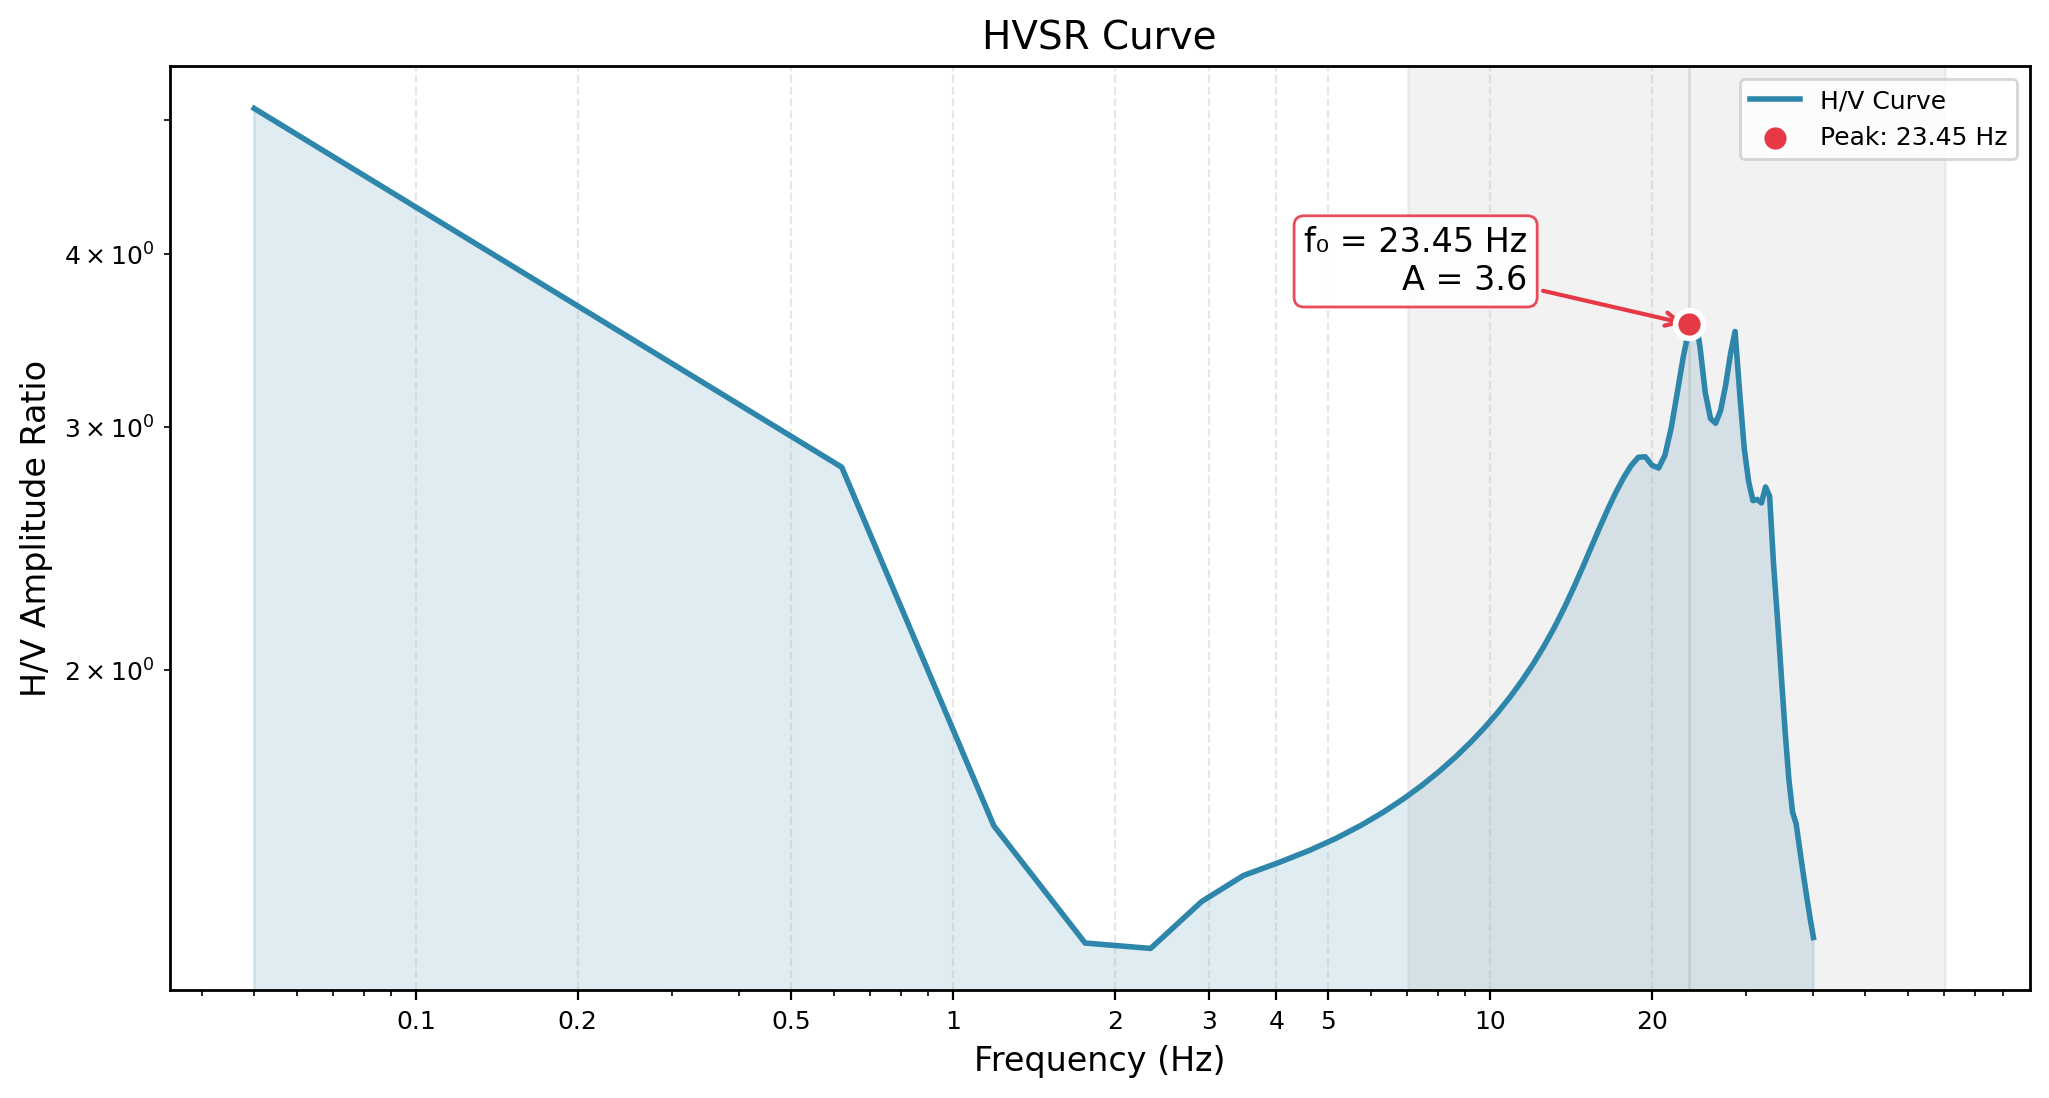

Source data for this figure (header and first rows):
Frequency_Hz, HVSR_Amplitude
0.05, 5.494
0.6207, 2.06
1.191, 1.502
1.762, 1.41
2.333, 1.397
2.904, 1.408
3.474, 1.429
4.045, 1.454
4.616, 1.482
5.186, 1.513
5.757, 1.545
6.328, 1.578
6.899, 1.614
7.469, 1.651
8.04, 1.689
8.611, 1.73
9.181, 1.772
9.752, 1.816
10.32, 1.863
10.89, 1.912
11.46, 1.965
12.04, 2.021
12.61, 2.082
13.18, 2.147
13.75, 2.218
14.32, 2.294
14.89, 2.375
15.46, 2.458
16.03, 2.541
16.6, 2.62
17.17, 2.692
17.74, 2.756
18.31, 2.81
18.88, 2.851
19.45, 2.873
20.02, 2.869
20.6, 2.828
21.17, 2.764
21.74, 2.847
22.31, 3.213
22.88, 3.477
23.45, 3.558
24.02, 3.554
24.59, 3.502
25.16, 3.39
25.73, 3.138
26.3, 2.34
26.87, 3.076
27.44, 3.566
28.01, 3.498
28.59, 3.383
29.16, 3.248
29.73, 3.073
30.3, 2.701
30.87, 2.011
31.44, 2.953
32.01, 2.837
32.58, 2.702
33.15, 2.569
33.72, 2.437
... 11 more rows
